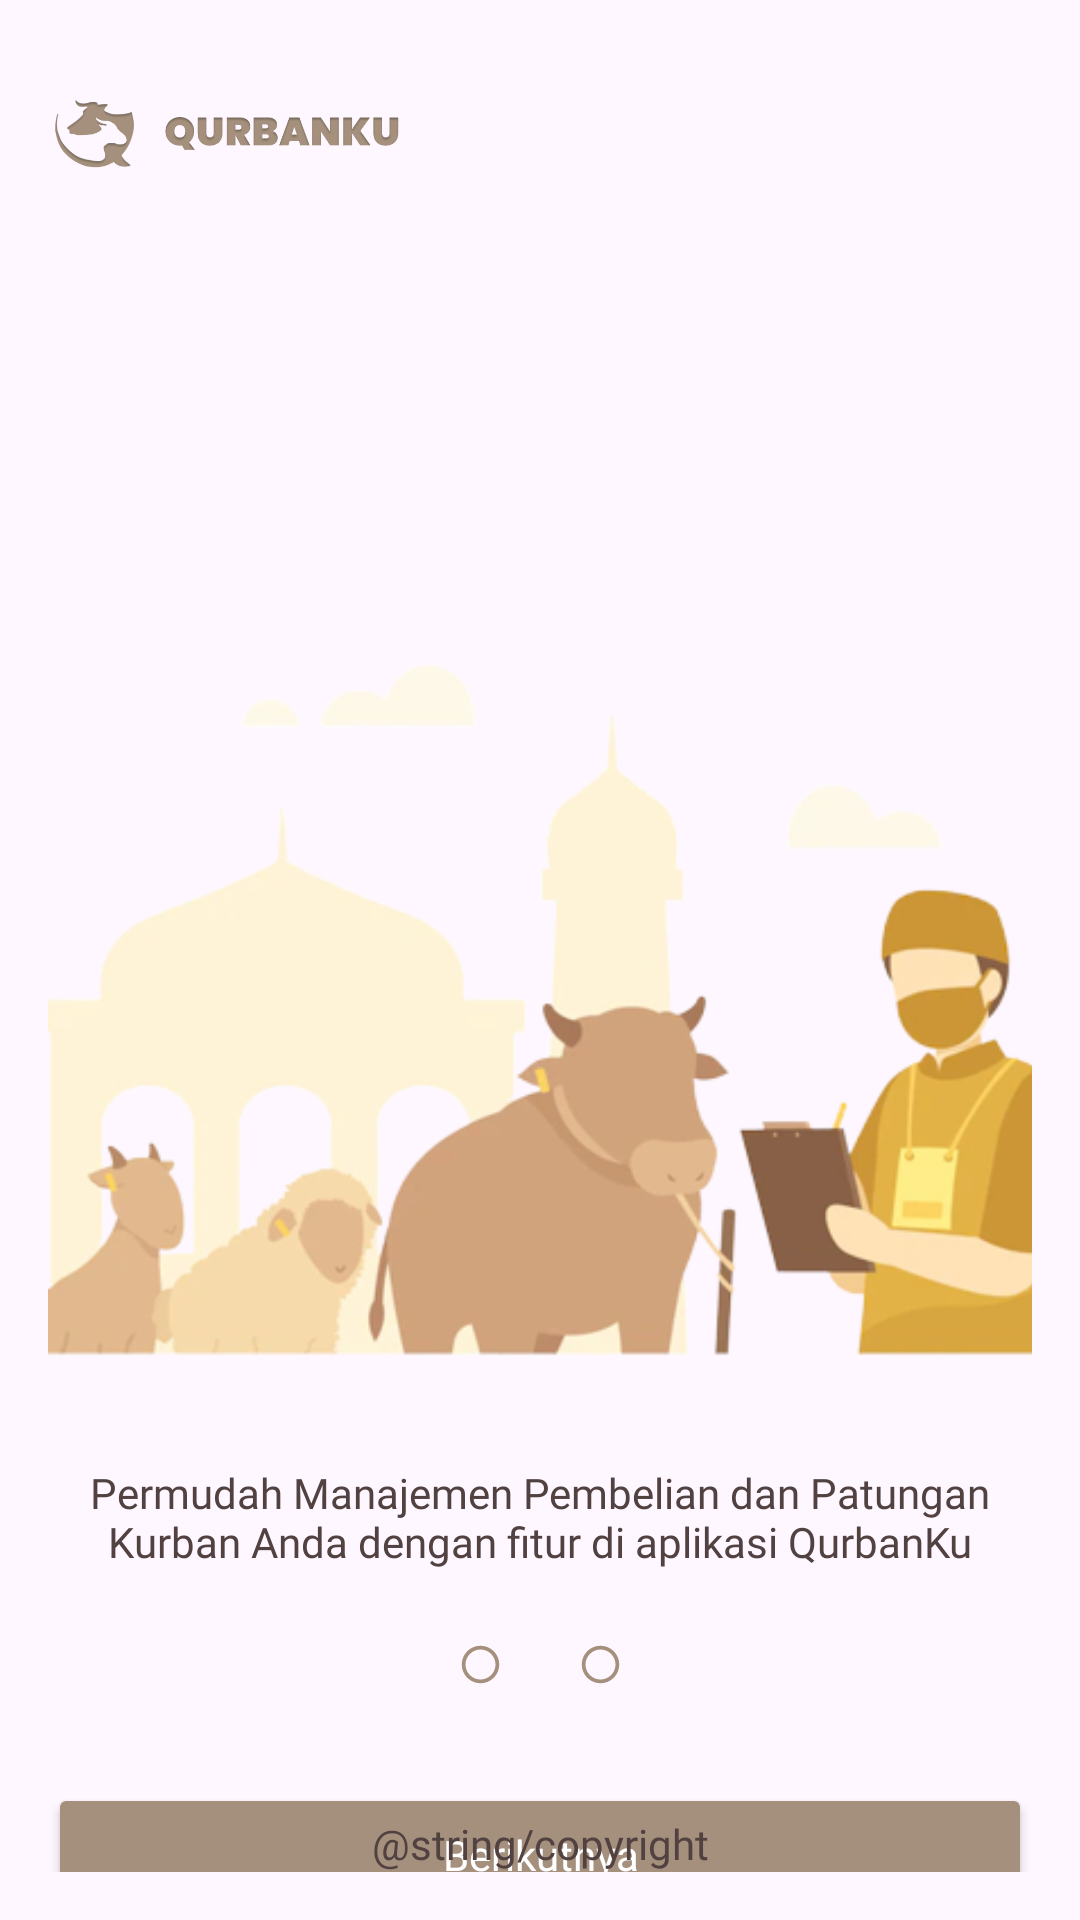

Android layout source for this screen:
<!-- AndroidManifest.xml: application theme Theme.QURBANKU_APPS_SKRIPSI -->
<!-- res/layout/activity_welcome.xml -->
<?xml version="1.0" encoding="utf-8"?>
<androidx.constraintlayout.widget.ConstraintLayout xmlns:android="http://schemas.android.com/apk/res/android"
    xmlns:app="http://schemas.android.com/apk/res-auto"
    xmlns:tools="http://schemas.android.com/tools"
    android:layout_width="match_parent"
    android:layout_height="match_parent"
    tools:context=".ui.welcome.WelcomeActivity">

    
    
    

    <ImageView
        android:id="@+id/imageView"
        android:layout_width="120dp"
        android:layout_height="56dp"
        android:layout_marginLeft="16dp"
        android:layout_marginTop="16dp"
        android:src="@drawable/logo_ikon_kecil"
        app:layout_constraintStart_toStartOf="parent"
        app:layout_constraintTop_toTopOf="parent" />

    <androidx.constraintlayout.widget.ConstraintLayout
        android:layout_width="match_parent"
        android:layout_height="0dp"
        android:padding="16dp"
        app:layout_constraintBottom_toBottomOf="parent"
        app:layout_constraintEnd_toEndOf="parent"
        app:layout_constraintStart_toStartOf="parent"
        app:layout_constraintTop_toBottomOf="@+id/imageView">

        <TextView
            android:id="@+id/tv_choose_role"
            android:layout_width="match_parent"
            android:layout_height="wrap_content"
            android:alpha="0"
            android:fontFamily="@font/semi_bold_poppins"
            android:text="@string/choose_your_role"
            android:textAlignment="center"
            android:textColor="@color/green_dark_label"
            android:textSize="20sp"
            app:layout_constraintBottom_toTopOf="@+id/card_container"
            app:layout_constraintTop_toTopOf="parent"/>

        <androidx.constraintlayout.widget.ConstraintLayout
            android:id="@+id/card_container"
            android:layout_width="match_parent"
            android:layout_height="wrap_content"
            android:layout_marginTop="24dp"
            android:alpha="0"
            android:elevation="8dp"
            app:layout_constraintEnd_toEndOf="parent"
            app:layout_constraintStart_toStartOf="parent"
            app:layout_constraintTop_toTopOf="@+id/iv_banner">

            <androidx.cardview.widget.CardView
                android:id="@+id/card_panitia"
                android:layout_width="150dp"
                android:layout_height="200dp"
                android:layout_margin="16dp"
                app:cardCornerRadius="20dp"
                app:cardElevation="6dp"
                app:layout_constraintBottom_toBottomOf="parent"
                app:layout_constraintStart_toStartOf="parent"
                app:layout_constraintTop_toTopOf="parent">

                <androidx.constraintlayout.widget.ConstraintLayout
                    android:layout_width="match_parent"
                    android:layout_height="match_parent"
                    android:background="?android:selectableItemBackground">

                    <ImageView
                        android:id="@+id/iv_panitia"
                        android:layout_width="match_parent"
                        android:layout_height="150dp"
                        android:src="@drawable/banner_panitia_only"
                        app:layout_constraintEnd_toEndOf="parent"
                        app:layout_constraintStart_toStartOf="parent"
                        app:layout_constraintTop_toTopOf="parent" />

                    <TextView
                        android:id="@+id/tv_actor_panitia"
                        android:layout_width="match_parent"
                        android:layout_height="wrap_content"
                        android:fontFamily="@font/semi_bold_poppins"
                        android:text="@string/panitia_allcaps"
                        android:textAlignment="center"
                        android:textAllCaps="true"
                        android:textColor="@color/green_main"
                        android:textSize="18sp"
                        android:textStyle="bold"
                        app:layout_constraintBottom_toBottomOf="parent"
                        app:layout_constraintTop_toBottomOf="@+id/iv_panitia" />
                </androidx.constraintlayout.widget.ConstraintLayout>
            </androidx.cardview.widget.CardView>

            <androidx.cardview.widget.CardView
                android:id="@+id/card_jemaah"
                android:layout_width="150dp"
                android:layout_height="200dp"
                android:layout_margin="16dp"
                app:cardCornerRadius="20dp"
                app:cardElevation="6dp"
                app:layout_constraintBottom_toBottomOf="parent"
                app:layout_constraintEnd_toEndOf="parent"
                app:layout_constraintTop_toTopOf="parent">

                <androidx.constraintlayout.widget.ConstraintLayout
                    android:layout_width="match_parent"
                    android:layout_height="match_parent"
                    android:background="?android:selectableItemBackground">

                    <ImageView
                        android:id="@+id/iv_jemaah"
                        android:layout_width="match_parent"
                        android:layout_height="150dp"
                        android:src="@drawable/banner_jemaah_only"
                        app:layout_constraintEnd_toEndOf="parent"
                        app:layout_constraintStart_toStartOf="parent"
                        app:layout_constraintTop_toTopOf="parent" />

                    <TextView
                        android:id="@+id/tv_actor_jemaah"
                        android:layout_width="match_parent"
                        android:layout_height="wrap_content"
                        android:fontFamily="@font/semi_bold_poppins"
                        android:text="@string/jemaah_allcaps"
                        android:textAlignment="center"
                        android:textAllCaps="true"
                        android:textColor="@color/green_main"
                        android:textSize="18sp"
                        android:textStyle="bold"
                        app:layout_constraintBottom_toBottomOf="parent"
                        app:layout_constraintTop_toBottomOf="@+id/iv_jemaah" />
                </androidx.constraintlayout.widget.ConstraintLayout>
            </androidx.cardview.widget.CardView>
        </androidx.constraintlayout.widget.ConstraintLayout>

        <ImageView
            android:id="@+id/iv_banner"
            android:layout_width="0dp"
            android:layout_height="300dp"
            android:layout_marginLeft="-16dp"
            android:layout_marginTop="100dp"
            android:layout_marginRight="-16dp"
            android:alpha="1"
            android:src="@drawable/banner_panitia"
            app:layout_constraintEnd_toEndOf="parent"
            app:layout_constraintStart_toStartOf="parent"
            app:layout_constraintTop_toTopOf="parent" />

        <TextView
            android:id="@+id/tv_welcomeQuote_1"
            style="@style/TextSpec.Field"
            android:layout_width="wrap_content"
            android:layout_height="wrap_content"
            android:alpha="1"
            android:text="@string/welcome_quote"
            android:textAlignment="center"
            app:layout_constraintEnd_toEndOf="parent"
            app:layout_constraintStart_toStartOf="parent"
            app:layout_constraintTop_toBottomOf="@+id/iv_banner" />

        <TextView
            android:id="@+id/tv_welcomeQuote_2"
            style="@style/TextSpec.Field"
            android:layout_width="wrap_content"
            android:layout_height="wrap_content"
            android:alpha="0"
            android:text="@string/welcome_quote_question"
            android:textAlignment="center"
            app:layout_constraintBottom_toTopOf="@+id/menu2"
            app:layout_constraintEnd_toEndOf="parent"
            app:layout_constraintStart_toStartOf="parent"
            app:layout_constraintTop_toBottomOf="@+id/card_container" />


        <Button
            android:id="@+id/btn_next"
            style="@style/TextSpec.Field.Button"
            android:layout_width="match_parent"
            android:layout_height="wrap_content"
            android:layout_marginTop="32dp"
            android:text="@string/next"
            app:layout_constraintEnd_toEndOf="parent"
            app:layout_constraintStart_toStartOf="parent"
            app:layout_constraintTop_toBottomOf="@+id/menu2" />

        <androidx.constraintlayout.utils.widget.ImageFilterView
            android:id="@+id/menu1"
            android:layout_width="15dp"
            android:layout_height="15dp"
            android:layout_marginTop="24dp"
            android:layout_marginRight="40dp"
            app:altSrc="@drawable/ic_circle_full_24"
            app:layout_constraintEnd_toEndOf="parent"
            app:layout_constraintStart_toStartOf="parent"
            app:layout_constraintTop_toBottomOf="@+id/tv_welcomeQuote_1"
            app:srcCompat="@drawable/ic_circle_24" />


        <androidx.constraintlayout.utils.widget.ImageFilterView
            android:id="@+id/menu2"
            android:layout_width="15dp"
            android:layout_height="15dp"
            android:layout_marginLeft="40dp"
            android:layout_marginTop="24dp"
            app:altSrc="@drawable/ic_circle_full_24"
            app:layout_constraintEnd_toEndOf="parent"
            app:layout_constraintStart_toStartOf="parent"
            app:layout_constraintTop_toBottomOf="@+id/tv_welcomeQuote_1"
            app:srcCompat="@drawable/ic_circle_24" />
    </androidx.constraintlayout.widget.ConstraintLayout>

    <TextView
        style="@style/TextSpec.Field"
        android:layout_width="wrap_content"
        android:layout_height="wrap_content"
        android:layout_marginBottom="16dp"
        android:text="@string/copyright"
        app:layout_constraintBottom_toBottomOf="parent"
        app:layout_constraintEnd_toEndOf="parent"
        app:layout_constraintStart_toStartOf="parent" />

</androidx.constraintlayout.widget.ConstraintLayout>
<!-- res/layout/app_bar_logo.xml (included above) -->
<?xml version="1.0" encoding="utf-8"?>
<androidx.cardview.widget.CardView xmlns:android="http://schemas.android.com/apk/res/android"
    android:layout_width="match_parent"
    android:layout_height="wrap_content"
    android:elevation="4dp">

    <ImageView
        android:layout_marginLeft="16dp"
        android:layout_width="120dp"
        android:layout_height="56dp"
        android:src="@drawable/logo_ikon_kecil" />

</androidx.cardview.widget.CardView>
<!-- resources referenced by this layout -->
<resources>
  <color name="green_dark_label">#776451</color>
  <color name="green_main">#A4907C</color>
  <!-- drawable banner_jemaah_only: png bitmap (drawable, 28913 bytes) -->
  <!-- drawable banner_panitia: png bitmap (drawable, 74606 bytes) -->
  <!-- drawable banner_panitia_only: png bitmap (drawable, 27466 bytes) -->
  <!-- drawable ic_circle_24 (drawable) -->
  <vector xmlns:android="http://schemas.android.com/apk/res/android"
      android:width="24dp"
      android:height="24dp"
      android:viewportWidth="24"
      android:viewportHeight="24"
      android:tint="@color/green_main">
    <path
        android:fillColor="@android:color/white"
        android:pathData="M12,2C6.47,2 2,6.47 2,12s4.47,10 10,10 10,-4.47 10,-10S17.53,2 12,2zM12,20c-4.41,0 -8,-3.59 -8,-8s3.59,-8 8,-8 8,3.59 8,8 -3.59,8 -8,8z"/>
  </vector>
  <!-- drawable ic_circle_full_24 (drawable) -->
  <vector xmlns:android="http://schemas.android.com/apk/res/android"
      android:width="24dp"
      android:height="24dp"
      android:viewportWidth="24"
      android:viewportHeight="24"
      android:tint="@color/green_main">
    <path
        android:fillColor="@android:color/white"
        android:pathData="M12,2C6.48,2 2,6.48 2,12s4.48,10 10,10 10,-4.48 10,-10S17.52,2 12,2z"/>
  </vector>
  <!-- drawable logo_ikon_kecil: png bitmap (drawable, 28533 bytes) -->
  <string name="choose_your_role">Pilih Peran Anda</string>
  <string name="jemaah_allcaps">JEMAAH</string>
  <string name="next">Berikutnya</string>
  <string name="panitia_allcaps">PANITIA</string>
  <string name="welcome_quote">Permudah Manajemen Pembelian dan Patungan Kurban Anda dengan fitur di aplikasi QurbanKu</string>
  <string name="welcome_quote_question">Apa peran Anda dalam ibadah kurban kali ini?</string>
  <style name="TextSpec.Field">
          <item name="android:layout_width">wrap_content</item>
          <item name="android:layout_height">wrap_content</item>
          <item name="android:textSize">14sp</item>
          <item name="fontFamily">@font/regular_poppins</item>
          <item name="textAllCaps">false</item>
          <item name="android:textColor">@color/text_color</item>
      </style>
  <style name="TextSpec.Field.Button">
          <item name="android:layout_width">match_parent</item>
          <item name="android:layout_height">55dp</item>
          <item name="android:textSize">14sp</item>
          <item name="fontFamily">@font/semi_bold_poppins</item>
          <item name="android:textColor">@color/white</item>
          <item name="android:backgroundTint">@color/green_main</item>zz
          <item name="cornerRadius">10dp</item>
      </style>
  <style name="Theme.QURBANKU_APPS_SKRIPSI" parent="Base.Theme.QURBANKU_APPS_SKRIPSI" />
  <color name="text_color">#514141</color>
  <color name="white">#FFFFFFFF</color>
  <style name="Base.Theme.QURBANKU_APPS_SKRIPSI" parent="Theme.Material3.DayNight.NoActionBar">
          
          <item name="colorPrimary">@color/green_main</item>
          <item name="colorPrimaryVariant">@color/green_light_1</item>
          <item name="colorOnPrimary">@color/white</item>
          
          <item name="colorSecondary">@color/green_dark_label</item>
          <item name="colorSecondaryVariant">@color/green_dark_label</item>
          <item name="colorOnSecondary">@color/white</item>
          
          <item name="android:statusBarColor">@color/green_dark_label</item>
      </style>
  <color name="green_light_1">#FBFFDC</color>
</resources>
